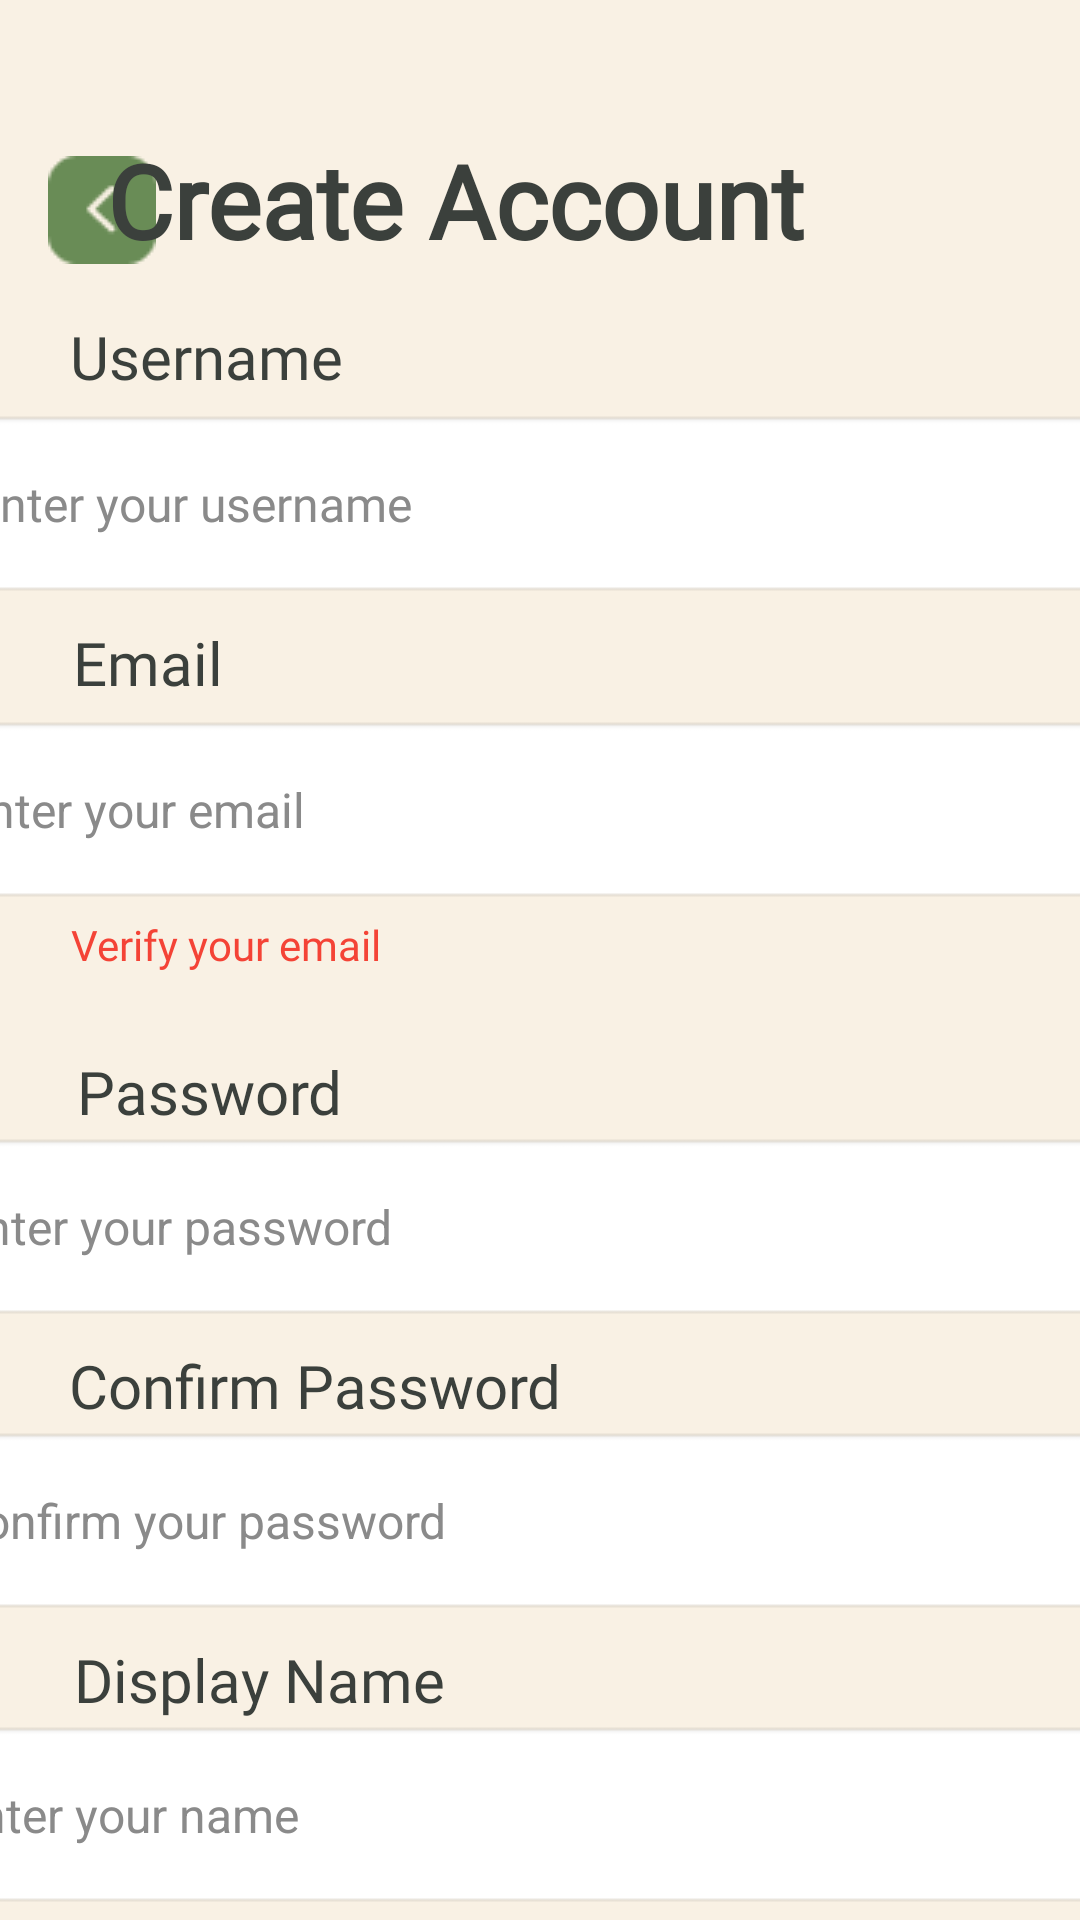

Write the Android layout XML for this screen, with the resource values it uses.
<!-- AndroidManifest.xml: application theme Theme.StudyLah -->
<!-- res/layout/activity_register.xml -->
<?xml version="1.0" encoding="utf-8"?>
<androidx.constraintlayout.widget.ConstraintLayout xmlns:android="http://schemas.android.com/apk/res/android"
    xmlns:app="http://schemas.android.com/apk/res-auto"
    xmlns:tools="http://schemas.android.com/tools"
    android:id="@+id/main"
    android:layout_width="match_parent"
    android:layout_height="match_parent"
    android:background="#F9F1E4"
    tools:context=".Register">
    <ImageView
        android:id="@+id/back_button"
        android:layout_width="wrap_content"
        android:layout_height="wrap_content"
        android:layout_marginStart="16dp"
        android:layout_marginTop="52dp"
        android:contentDescription="Back Button"
        android:src="@drawable/back_button"
        app:layout_constraintStart_toStartOf="parent"
        app:layout_constraintTop_toTopOf="parent" />

    <TextView
        android:id="@+id/Title"
        android:layout_width="wrap_content"
        android:layout_height="wrap_content"
        android:layout_marginTop="44dp"
        android:fontFamily="@font/raleway_medium"
        android:text="Create Account"
        android:textColor="#3B403C"
        android:textSize="34sp"
        android:textStyle="bold"
        app:layout_constraintEnd_toEndOf="parent"
        app:layout_constraintHorizontal_bias="0.281"
        app:layout_constraintStart_toStartOf="parent"
        app:layout_constraintTop_toTopOf="parent" />

    <TextView
        android:id="@+id/textUsername"
        android:layout_width="wrap_content"
        android:layout_height="wrap_content"
        android:layout_marginTop="16dp"
        android:fontFamily="@font/raleway_medium"
        android:text="Username"
        android:textColor="#3B403C"
        android:textSize="20sp"
        app:layout_constraintEnd_toEndOf="parent"
        app:layout_constraintHorizontal_bias="0.087"
        app:layout_constraintStart_toStartOf="parent"
        app:layout_constraintTop_toBottomOf="@+id/Title" />

    <TextView
        android:id="@+id/textEmail"
        android:layout_width="wrap_content"
        android:layout_height="wrap_content"
        android:layout_marginTop="8dp"
        android:fontFamily="@font/raleway_medium"
        android:text="Email"
        android:textColor="#3B403C"
        android:textSize="20sp"
        app:layout_constraintEnd_toEndOf="parent"
        app:layout_constraintHorizontal_bias="0.078"
        app:layout_constraintStart_toStartOf="parent"
        app:layout_constraintTop_toBottomOf="@+id/username" />

    <TextView
        android:id="@+id/textPassword"
        android:layout_width="wrap_content"
        android:layout_height="wrap_content"
        android:fontFamily="@font/raleway_medium"
        android:text="Password"
        android:textColor="#3B403C"
        android:textSize="20sp"
        app:layout_constraintEnd_toEndOf="parent"
        app:layout_constraintHorizontal_bias="0.094"
        app:layout_constraintStart_toStartOf="parent"
        app:layout_constraintTop_toBottomOf="@+id/verifyEmail" />

    <TextView
        android:id="@+id/textConfirm"
        android:layout_width="wrap_content"
        android:layout_height="wrap_content"
        android:layout_marginTop="8dp"
        android:fontFamily="@font/raleway_medium"
        android:text="Confirm Password"
        android:textColor="#3B403C"
        android:textSize="20sp"
        app:layout_constraintEnd_toEndOf="parent"
        app:layout_constraintHorizontal_bias="0.118"
        app:layout_constraintStart_toStartOf="parent"
        app:layout_constraintTop_toBottomOf="@+id/password" />

    <TextView
        android:id="@+id/textDisplay"
        android:layout_width="wrap_content"
        android:layout_height="wrap_content"
        android:layout_marginTop="8dp"
        android:fontFamily="@font/raleway_medium"
        android:text="Display Name"
        android:textColor="#3B403C"
        android:textSize="20sp"
        app:layout_constraintEnd_toEndOf="parent"
        app:layout_constraintHorizontal_bias="0.105"
        app:layout_constraintStart_toStartOf="parent"
        app:layout_constraintTop_toBottomOf="@+id/confirmPassword" />

    <TextView
        android:id="@+id/textRole"
        android:layout_width="wrap_content"
        android:layout_height="wrap_content"
        android:layout_marginTop="8dp"
        android:fontFamily="@font/raleway_medium"
        android:text="Role"
        android:textColor="#3B403C"
        android:textSize="20sp"
        app:layout_constraintEnd_toEndOf="parent"
        app:layout_constraintHorizontal_bias="0.084"
        app:layout_constraintStart_toStartOf="parent"
        app:layout_constraintTop_toBottomOf="@+id/displayName" />

    <TextView
        android:id="@+id/textUniversity"
        android:layout_width="wrap_content"
        android:layout_height="wrap_content"
        android:layout_marginTop="8dp"
        android:fontFamily="@font/raleway_medium"
        android:text="University"
        android:textColor="#3B403C"
        android:textSize="20sp"
        android:visibility="gone"
        app:layout_constraintEnd_toEndOf="parent"
        app:layout_constraintHorizontal_bias="0.097"
        app:layout_constraintStart_toStartOf="parent"
        app:layout_constraintTop_toBottomOf="@+id/role" />

    <EditText
        android:id="@+id/username"
        android:layout_width="410dp"
        android:layout_height="63dp"
        android:layout_marginStart="4dp"
        android:layout_marginTop="4dp"
        android:background="@android:drawable/editbox_background"
        android:elevation="4dp"
        android:fontFamily="@font/raleway_medium"
        android:hint="Enter your username"
        android:inputType="text"
        android:padding="12dp"
        android:textColor="#000"
        android:textColorHint="#8A8A8A"
        android:textSize="16sp"
        app:layout_constraintEnd_toEndOf="parent"
        app:layout_constraintHorizontal_bias="0.475"
        app:layout_constraintStart_toStartOf="parent"
        app:layout_constraintTop_toBottomOf="@+id/textUsername" />

    <EditText
        android:id="@+id/displayName"
        android:layout_width="410dp"
        android:layout_height="63dp"
        android:background="@android:drawable/editbox_background"
        android:elevation="4dp"
        android:hint="Enter your name"
        android:inputType="text"
        android:padding="12dp"
        android:textColor="#000"
        android:textColorHint="#8A8A8A"
        android:textSize="16sp"
        app:layout_constraintEnd_toEndOf="parent"
        app:layout_constraintHorizontal_bias="0.569"
        app:layout_constraintStart_toStartOf="parent"
        app:layout_constraintTop_toBottomOf="@+id/textDisplay" />

    <EditText
        android:id="@+id/university"
        android:layout_width="410dp"
        android:layout_height="63dp"
        android:background="@android:drawable/editbox_background"
        android:elevation="4dp"
        android:hint="Enter your university"
        android:inputType="text"
        android:padding="12dp"
        android:textColor="#000"
        android:textColorHint="#8A8A8A"
        android:textSize="16sp"
        android:visibility="gone"
        app:layout_constraintEnd_toEndOf="parent"
        app:layout_constraintHorizontal_bias="0.584"
        app:layout_constraintStart_toStartOf="parent"
        app:layout_constraintTop_toBottomOf="@+id/textUniversity" />

    <EditText
        android:id="@+id/email"
        android:layout_width="410dp"
        android:layout_height="63dp"
        android:layout_marginTop="4dp"
        android:background="@android:drawable/editbox_background"
        android:elevation="4dp"
        android:hint="Enter your email"
        android:inputType="textEmailAddress"
        android:padding="12dp"
        android:textColor="#000"
        android:textColorHint="#8A8A8A"
        android:textSize="16sp"
        app:layout_constraintEnd_toEndOf="parent"
        app:layout_constraintHorizontal_bias="0.507"
        app:layout_constraintStart_toStartOf="parent"
        app:layout_constraintTop_toBottomOf="@+id/textEmail" />

    <EditText
        android:id="@+id/password"
        android:layout_width="410dp"
        android:layout_height="63dp"
        android:background="@android:drawable/editbox_background"
        android:elevation="4dp"
        android:hint="Enter your password"
        android:inputType="textPassword"
        android:padding="12dp"
        android:textColor="#000"
        android:textColorHint="#8A8A8A"
        android:textSize="16sp"
        app:layout_constraintEnd_toEndOf="parent"
        app:layout_constraintHorizontal_bias="0.538"
        app:layout_constraintStart_toStartOf="parent"
        app:layout_constraintTop_toBottomOf="@+id/textPassword" />

    <EditText
        android:id="@+id/confirmPassword"
        android:layout_width="410dp"
        android:layout_height="63dp"
        android:background="@android:drawable/editbox_background"
        android:elevation="4dp"
        android:hint="Confirm your password"
        android:inputType="textPassword"
        android:padding="12dp"
        android:textColor="#000"
        android:textColorHint="#8A8A8A"
        android:textSize="16sp"
        app:layout_constraintEnd_toEndOf="parent"
        app:layout_constraintHorizontal_bias="0.569"
        app:layout_constraintStart_toStartOf="parent"
        app:layout_constraintTop_toBottomOf="@+id/textConfirm" />

    <TextView
        android:id="@+id/verifyEmail"
        android:layout_width="139dp"
        android:layout_height="49dp"
        android:clickable="true"
        android:focusable="true"
        android:fontFamily="@font/raleway_medium"
        android:padding="4dp"
        android:text="Verify your email"
        android:textColor="#F44336"
        app:layout_constraintEnd_toEndOf="parent"
        app:layout_constraintHorizontal_bias="0.089"
        app:layout_constraintStart_toStartOf="parent"
        app:layout_constraintTop_toBottomOf="@+id/email"/>

    <RadioGroup
        android:id="@+id/role"
        android:layout_width="420dp"
        android:layout_height="80dp"
        android:orientation="horizontal"
        app:layout_constraintEnd_toEndOf="parent"
        app:layout_constraintHorizontal_bias="0.656"
        app:layout_constraintStart_toStartOf="parent"
        app:layout_constraintTop_toBottomOf="@+id/textRole">

        <RadioButton
            android:id="@+id/roleTutor"
            android:layout_width="205dp"
            android:layout_height="79dp"
            android:background="@android:drawable/editbox_background"
            android:fontFamily="@font/raleway_medium"
            android:text="Tutor" />

        <RadioButton
            android:id="@+id/roleStudent"
            android:layout_width="205dp"
            android:layout_height="79dp"
            android:background="@android:drawable/editbox_background"
            android:fontFamily="@font/raleway_medium"
            android:text="Student" />
    </RadioGroup>

    <Button
        android:id="@+id/updateButton"
        android:layout_width="122dp"
        android:layout_height="57dp"
        android:layout_marginStart="264dp"
        android:layout_marginTop="8dp"
        android:backgroundTint="#698C56"
        android:fontFamily="@font/raleway_medium"
        android:text="Register"
        app:layout_constraintEnd_toEndOf="parent"
        app:layout_constraintHorizontal_bias="0.728"
        app:layout_constraintStart_toStartOf="parent"
        app:layout_constraintTop_toBottomOf="@+id/university" />

</androidx.constraintlayout.widget.ConstraintLayout>
<!-- resources referenced by this layout -->
<resources>
  <!-- drawable back_button: png bitmap (drawable, 761 bytes) -->
  <style name="Theme.StudyLah" parent="Base.Theme.StudyLah" />
  <style name="Base.Theme.StudyLah" parent="Theme.Material3.DayNight.NoActionBar">
          
          
  
  
      </style>
</resources>
